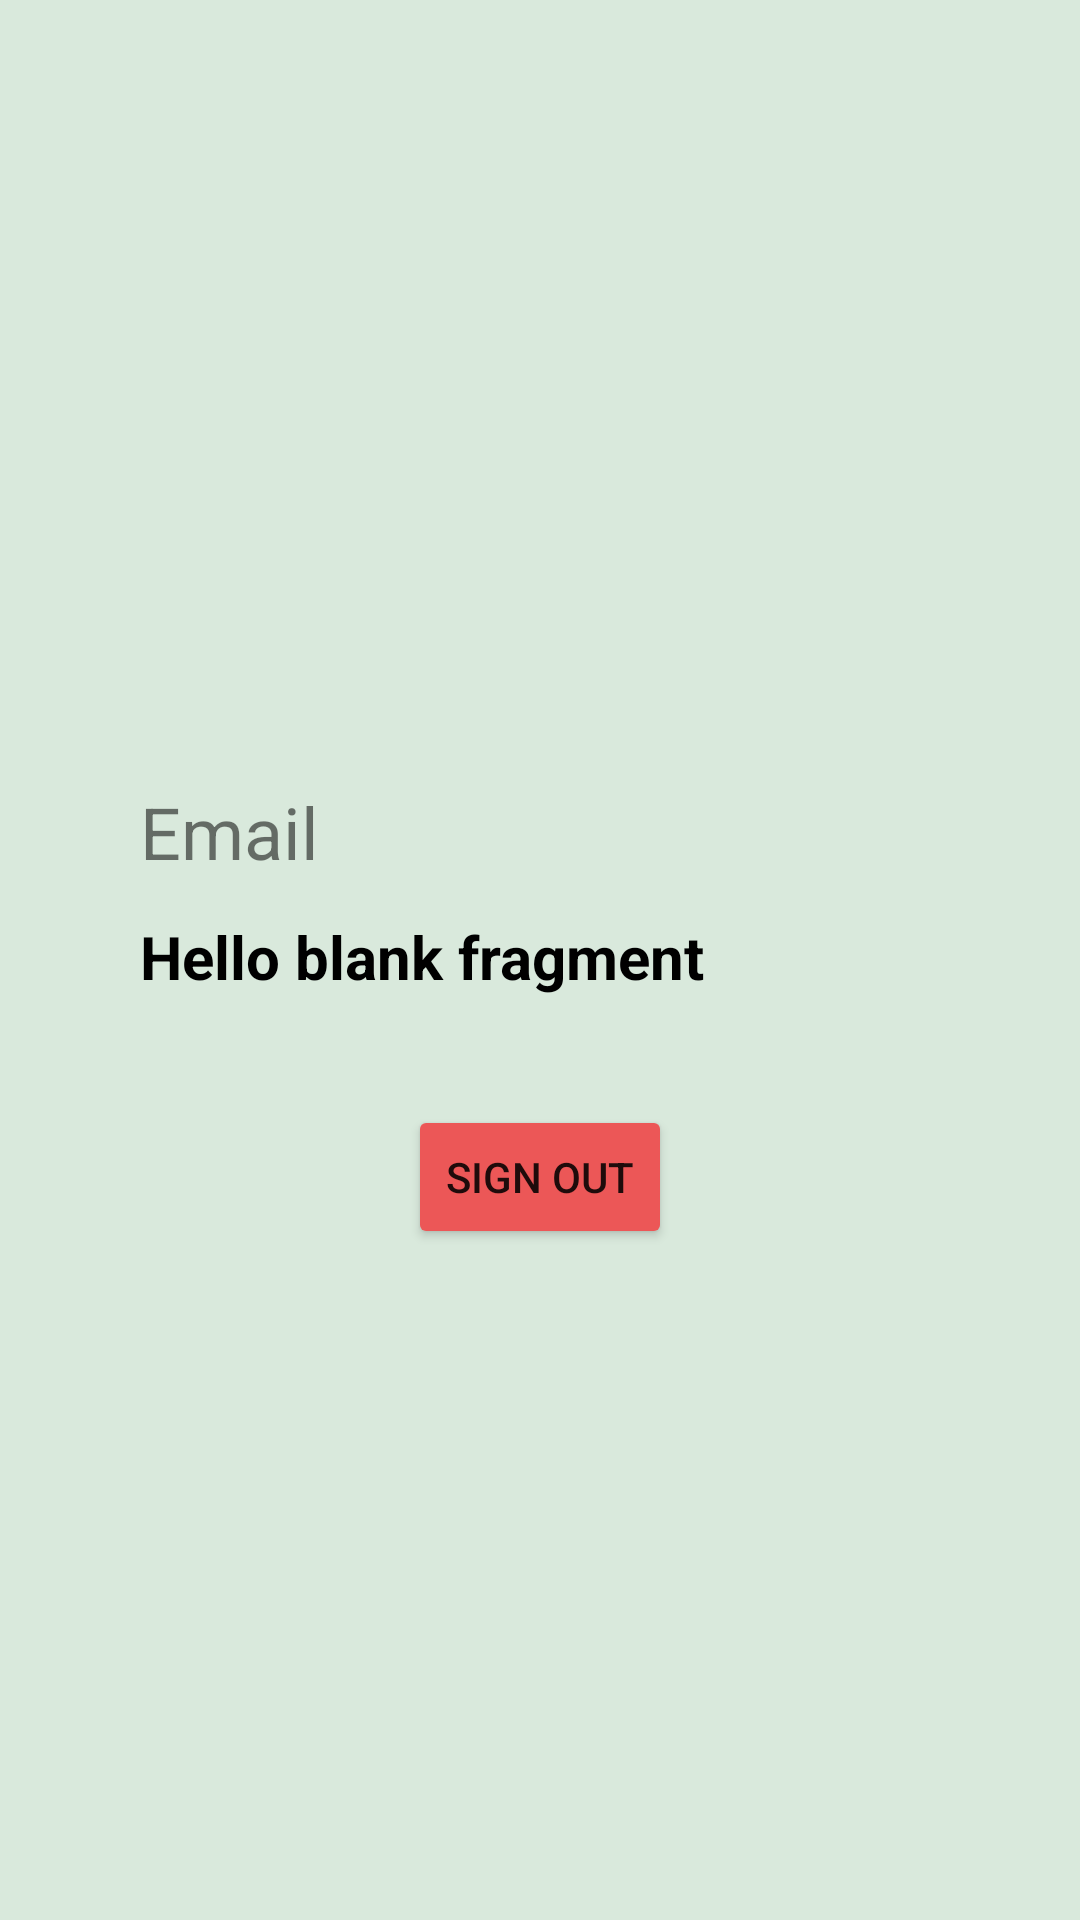

Reconstruct the res/layout file that produces this screen, plus the resources it refers to.
<!-- AndroidManifest.xml: application theme Theme.APharma -->
<!-- res/layout/fragment_profile.xml -->
<?xml version="1.0" encoding="utf-8"?>
<androidx.constraintlayout.widget.ConstraintLayout xmlns:android="http://schemas.android.com/apk/res/android"
    xmlns:app="http://schemas.android.com/apk/res-auto"
    xmlns:tools="http://schemas.android.com/tools"
    android:layout_width="match_parent"
    android:layout_height="match_parent"
    style="@style/Theme.Background"
    tools:context=".ui.profile.ProfileFragment">

    


    <ImageView
        android:id="@+id/userAvatar"
        android:layout_width="183dp"
        android:layout_height="201dp"
        android:layout_marginTop="32dp"
        android:src="@drawable/profile_icon"
        app:layout_constraintEnd_toEndOf="parent"
        app:layout_constraintStart_toStartOf="parent"
        app:layout_constraintTop_toTopOf="parent" />


    <LinearLayout
        android:id="@+id/linearLayout3"
        android:layout_width="wrap_content"
        android:layout_height="wrap_content"
        android:layout_marginTop="28dp"
        android:orientation="vertical"
        app:layout_constraintEnd_toEndOf="parent"
        app:layout_constraintHorizontal_bias="0.271"
        app:layout_constraintStart_toStartOf="parent"
        app:layout_constraintTop_toBottomOf="@+id/userAvatar">

        <TextView
            android:id="@+id/textView6"
            android:layout_width="wrap_content"
            android:layout_height="wrap_content"
            android:layout_marginBottom="12dp"
            android:text="Email"
            android:textSize="24sp" />

        <TextView
            android:id="@+id/email"
            android:layout_width="wrap_content"
            android:layout_height="wrap_content"
            android:text="@string/hello_blank_fragment"
            android:textAlignment="viewStart"
            android:textColor="#000000"
            android:textSize="20sp"
            android:textStyle="bold" />

    </LinearLayout>

    <Button
        android:id="@+id/signOut"
        android:layout_width="wrap_content"
        android:layout_height="wrap_content"
        android:layout_marginTop="36dp"
        android:backgroundTint="#EC5757"
        android:text="Sign Out"
        app:layout_constraintEnd_toEndOf="parent"
        app:layout_constraintStart_toStartOf="parent"
        app:layout_constraintTop_toBottomOf="@+id/linearLayout3" />

</androidx.constraintlayout.widget.ConstraintLayout>
<!-- resources referenced by this layout -->
<resources>
  <string name="hello_blank_fragment">Hello blank fragment</string>
  <style name="Theme.Background" parent="Theme.MaterialComponents.DayNight.DarkActionBar">
  
          <item name="backgroundColor">@color/light_green</item>
          <item name="android:background">@color/light_green</item>
          <item name="android:windowBackground">@color/light_green</item>
  
  
      </style>
  <style name="Theme.APharma" parent="Theme.MaterialComponents.DayNight.DarkActionBar">
          
          <item name="colorPrimary">@color/blueblue1</item>
          <item name="colorPrimaryVariant">@color/blueblue2</item>
          <item name="colorOnPrimary">@color/white</item>
          <item name="backgroundColor">@color/light_green</item>
          <item name="background">@color/light_green</item>
  
          
          <item name="colorSecondary">@color/teal_200</item>
          <item name="colorSecondaryVariant">@color/teal_700</item>
          <item name="colorOnSecondary">@color/black</item>
          
          <item name="android:statusBarColor" tools:targetApi="l">?attr/colorPrimaryVariant</item>
          
      </style>
  <color name="light_green">#D9E9DC</color>
  <color name="blueblue1">#13848E</color>
  <color name="blueblue2">#08656E</color>
  <color name="white">#FFFFFFFF</color>
  <color name="teal_200">#FF03DAC5</color>
  <color name="teal_700">#FF018786</color>
  <color name="black">#FF000000</color>
</resources>
